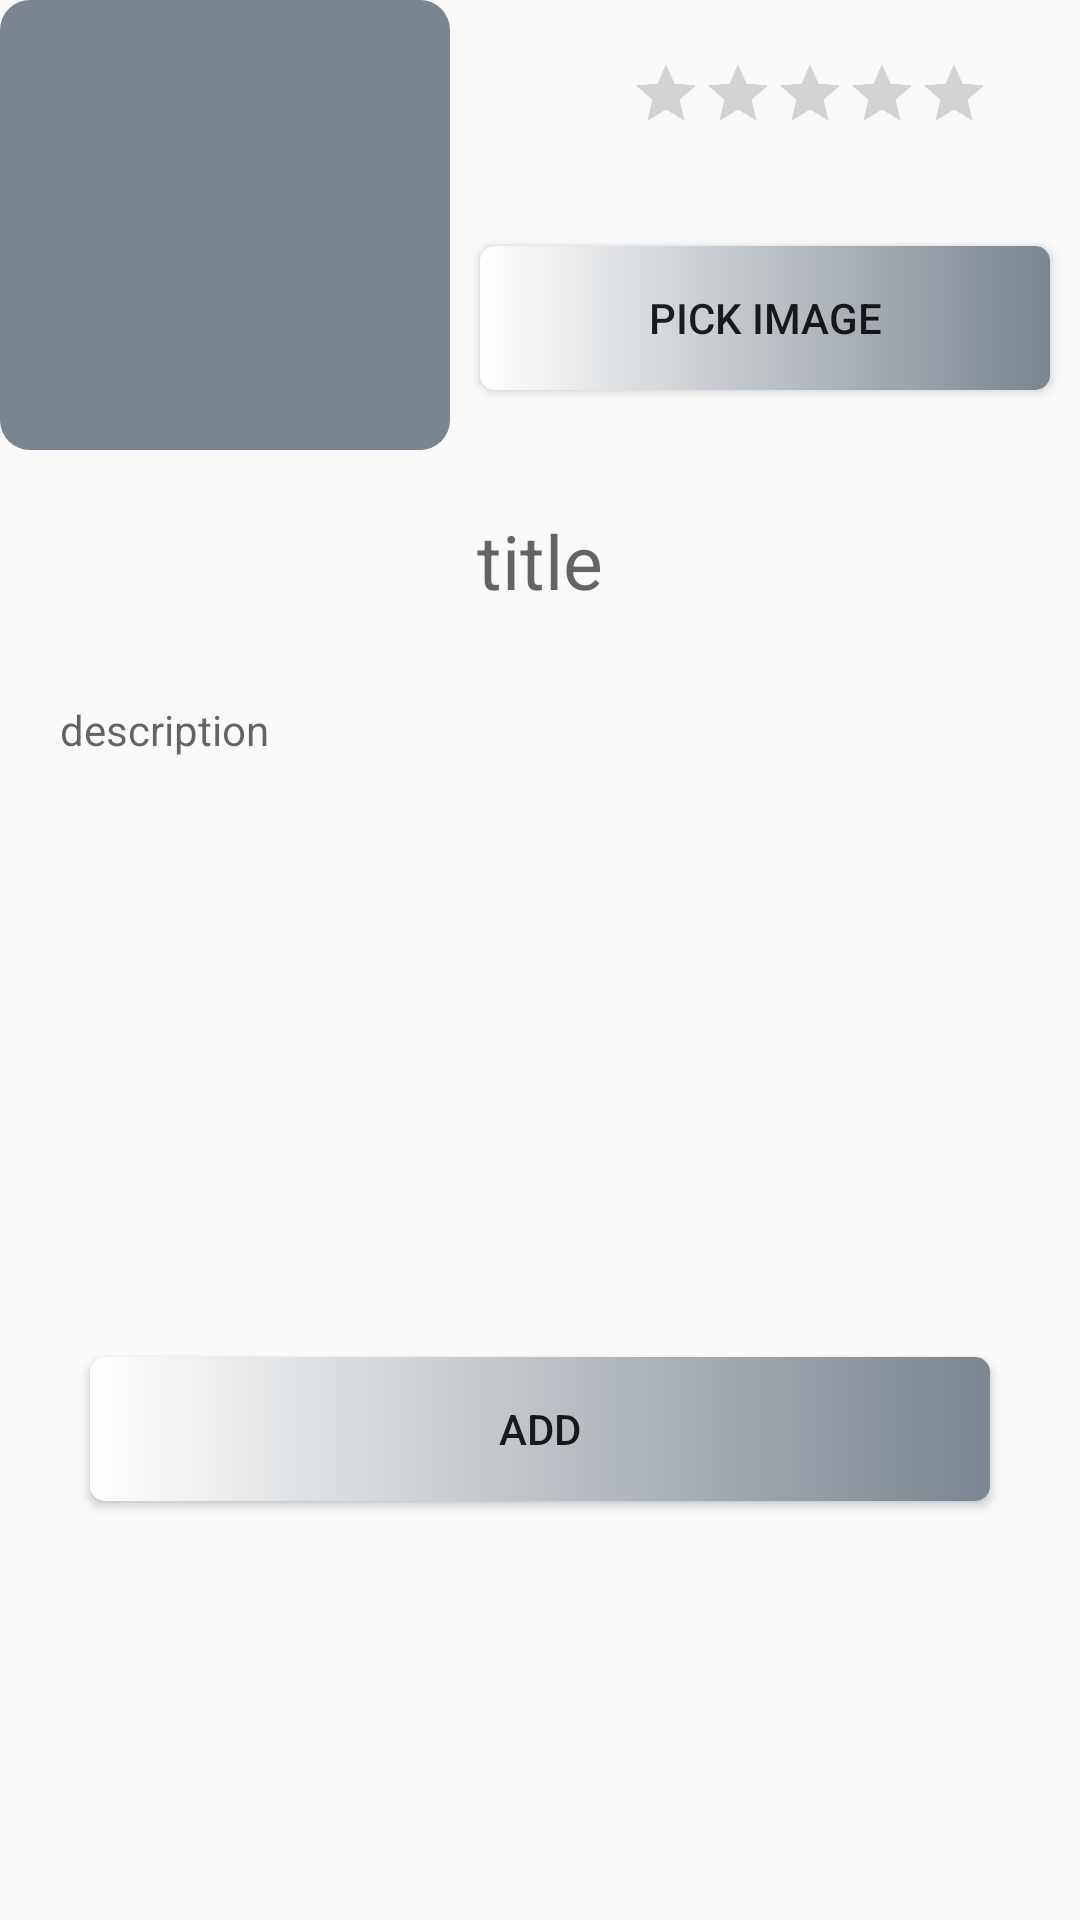

Write the Android layout XML for this screen, with the resource values it uses.
<!-- AndroidManifest.xml: application theme AppTheme -->
<!-- res/layout/activity_preview.xml -->
<?xml version="1.0" encoding="utf-8"?>
<android.support.constraint.ConstraintLayout xmlns:android="http://schemas.android.com/apk/res/android"
    android:layout_width="match_parent"
    android:layout_height="match_parent"
    android:layout_margin="3dp"
    xmlns:app="http://schemas.android.com/apk/res-auto">
    <View
        android:id="@+id/view"
        android:layout_width="match_parent"
        android:layout_height="match_parent"
        android:background="@drawable/view_backgroound"
        app:layout_constraintTop_toTopOf="parent"
        app:layout_constraintLeft_toLeftOf="parent"
        app:layout_constraintRight_toRightOf="parent"
        app:layout_constraintBottom_toBottomOf="parent"/>
    <ImageView
        android:id="@+id/imgView"
        android:scaleType="centerCrop"
        android:layout_width="150dp"
        android:layout_height="150dp"
        android:background="@drawable/image_view_background"
        app:layout_constraintTop_toTopOf="@id/view"
        app:layout_constraintLeft_toLeftOf="@+id/view" />
    <Button
        android:id="@+id/pic_chose_btn"
        android:layout_width="190dp"
        android:layout_height="wrap_content"
        android:text="@string/chose_btn"
        android:background="@drawable/button_background_presd"
        app:layout_constraintTop_toBottomOf="@+id/rb_type"
        app:layout_constraintBottom_toBottomOf="@+id/imgView"
        app:layout_constraintLeft_toRightOf="@id/imgView"
        app:layout_constraintRight_toRightOf="parent"
        android:layout_margin="15dp"/>
    <EditText
        android:id="@+id/et_name"
        android:layout_width="200dp"
        android:layout_height="wrap_content"
        android:background="@drawable/tv_et_background"
        style="@style/MyStyle"
        android:gravity="center"
        android:maxLines="2"
        android:textSize="25sp"
        android:hint="@string/title_et"
        android:layout_margin="10dp"
        app:layout_constraintTop_toBottomOf="@+id/imgView"
        app:layout_constraintLeft_toLeftOf="@+id/imgView"
        app:layout_constraintRight_toRightOf="parent"/>
    <EditText
        android:id="@+id/et_description"
        android:layout_width="match_parent"
        android:layout_height="wrap_content"
        android:layout_margin="10dp"
        style="@style/MyStyle"
        android:background="@drawable/tv_et_background"
        android:maxLines="6"
        android:hint="@string/description_et"
        app:layout_constraintTop_toBottomOf="@+id/et_name"
        app:layout_constraintLeft_toLeftOf="parent" />
    <Button
        android:id="@+id/add"
        android:layout_width="300dp"
        android:layout_height="wrap_content"
        android:text="@string/add_btn"
        android:background="@drawable/button_background_presd"
        android:layout_marginTop="50dp"
        app:layout_constraintTop_toBottomOf="@id/et_description"
        app:layout_constraintRight_toRightOf="parent"
        app:layout_constraintLeft_toLeftOf="parent"
        app:layout_constraintBottom_toTopOf="@id/btn_delete"/>
    <Button
        android:id="@+id/btn_delete"
        android:layout_width="300dp"
        android:layout_height="wrap_content"
        android:visibility="gone"
        android:text="@string/delete_btn"
        android:background="@drawable/button_background_presd"
        app:layout_constraintTop_toBottomOf="@+id/add"
        app:layout_constraintBottom_toBottomOf="parent"
        app:layout_constraintRight_toRightOf="parent"
        app:layout_constraintLeft_toLeftOf="parent"/>
    <RatingBar
        android:id="@+id/rb_type"
        android:layout_width="wrap_content"
        android:layout_height="wrap_content"
        android:scaleX="0.5"
        android:scaleY="0.5"
        android:numStars="5"
        android:stepSize="1"
       android:background="@drawable/view_backgroound"
        app:layout_constraintTop_toTopOf="@id/view"
        app:layout_constraintLeft_toRightOf="@+id/imgView"
        app:layout_constraintBottom_toTopOf="@+id/pic_chose_btn" />

</android.support.constraint.ConstraintLayout>
<!-- resources referenced by this layout -->
<resources>
  <!-- drawable button_background_presd (drawable) -->
  <?xml version="1.0" encoding="utf-8"?>
  <selector xmlns:android="http://schemas.android.com/apk/res/android">
      <item android:state_pressed="true" android:drawable="@drawable/button_presd_state" />
      <item android:drawable="@drawable/button_background" />
  </selector>
  <!-- drawable image_view_background (drawable) -->
  <?xml version="1.0" encoding="utf-8"?>
  <shape android:shape="rectangle"
      xmlns:android="http://schemas.android.com/apk/res/android">
     <corners android:radius="10dp"/>
      <solid android:color="@color/colorSilver" />
  </shape>
  <string name="add_btn"> ADD</string>
  <string name="chose_btn">PICK IMAGE</string>
  <string name="delete_btn">DELETE</string>
  <string name="description_et">description</string>
  <string name="title_et">title</string>
  <style name="MyStyle" parent="TextAppearance.AppCompat">
          <item name="android:drawable">@drawable/tv_et_background</item>
          <item name="android:padding">10dp</item>
          <item name="android:textColor">@color/colorBlack</item>
      </style>
  <style name="AppTheme" parent="Theme.AppCompat.Light.DarkActionBar">
          
          <item name="colorPrimary">@color/colorPrimary</item>
          <item name="colorPrimaryDark">@color/colorPrimaryDark</item>
          <item name="colorAccent">@color/colorAccent</item>
      </style>
  <!-- drawable button_presd_state (drawable) -->
  <?xml version="1.0" encoding="utf-8"?>
  <shape android:shape="rectangle"
      xmlns:android="http://schemas.android.com/apk/res/android">
      <corners android:radius="8dp"/>
      <gradient android:startColor="@color/colorWhite"
          android:endColor="@color/colorSilverDark"/>
  </shape>
  <!-- drawable button_background (drawable) -->
  <?xml version="1.0" encoding="utf-8"?>
  <shape android:shape="rectangle"
      xmlns:android="http://schemas.android.com/apk/res/android">
      <corners android:radius="5dp"/>
      <gradient android:startColor="@color/colorWhite"
          android:endColor="@color/colorSilver"/>
  </shape>
  <color name="colorSilver">#7A858F</color>
  <color name="colorBlack">#000000</color>
  <color name="colorPrimary">#008577</color>
  <color name="colorPrimaryDark">#00574B</color>
  <color name="colorAccent">#D81B60</color>
  <color name="colorWhite">#FFFFFF</color>
  <color name="colorSilverDark">#3C5757</color>
</resources>
